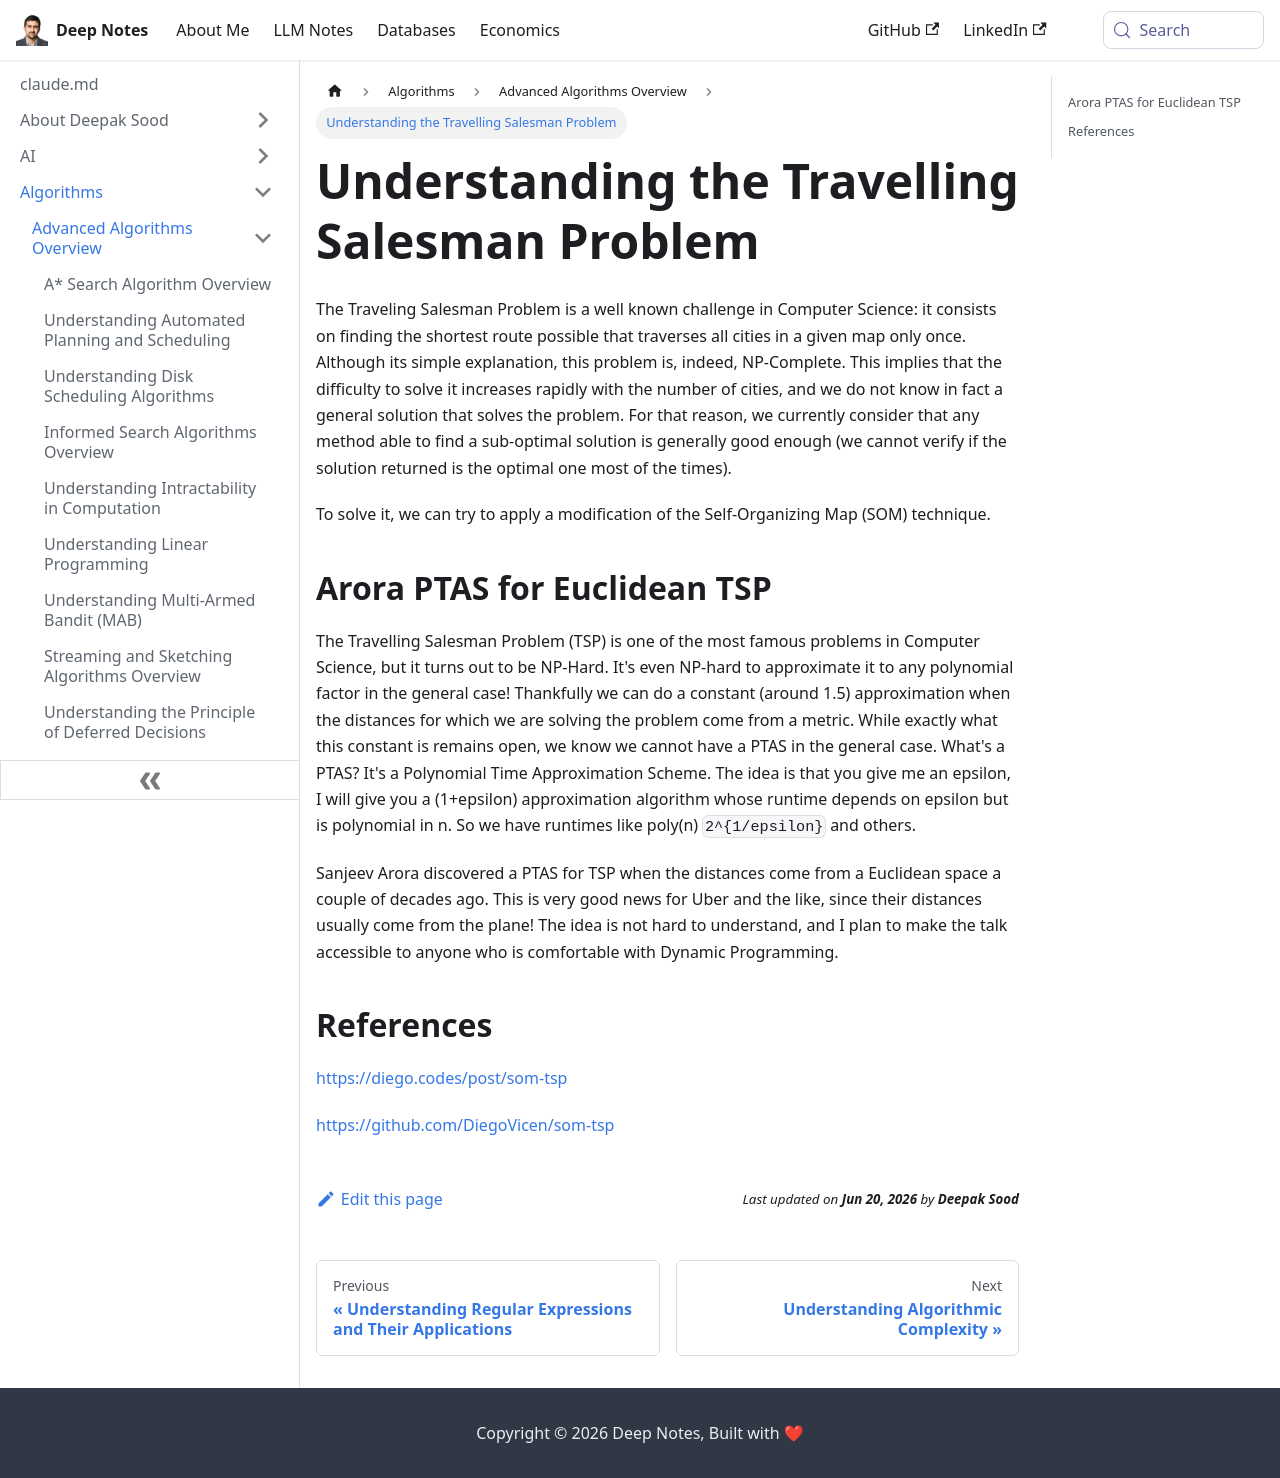

repository: deepaksood619/deepaksood619.github.io · page: algorithms/advanced-algorithms/travelling-salesman-problem/index.html · generator: docusaurus

---
slug: /algorithms/advanced-algorithms/travelling-salesman-problem
title: Understanding the Travelling Salesman Problem
description: Explore the complexities of the Travelling Salesman Problem and discover methods for finding sub-optimal solutions in computational challenges.
created: 2023-03-05
updated: 2023-12-06
---
The Traveling Salesman Problem is a well known challenge in Computer Science: it consists on finding the shortest route possible that traverses all cities in a given map only once. Although its simple explanation, this problem is, indeed, NP-Complete. This implies that the difficulty to solve it increases rapidly with the number of cities, and we do not know in fact a general solution that solves the problem. For that reason, we currently consider that any method able to find a sub-optimal solution is generally good enough (we cannot verify if the solution returned is the optimal one most of the times).

To solve it, we can try to apply a modification of the Self-Organizing Map (SOM) technique.

## Arora PTAS for Euclidean TSP

The Travelling Salesman Problem (TSP) is one of the most famous problems in Computer Science, but it turns out to be NP-Hard. It's even NP-hard to approximate it to any polynomial factor in the general case! Thankfully we can do a constant (around 1.5) approximation when the distances for which we are solving the problem come from a metric. While exactly what this constant is remains open, we know we cannot have a PTAS in the general case. What's a PTAS? It's a Polynomial Time Approximation Scheme. The idea is that you give me an epsilon, I will give you a (1+epsilon) approximation algorithm whose runtime depends on epsilon but is polynomial in n. So we have runtimes like poly(n) `2^{1/epsilon}` and others.

Sanjeev Arora discovered a PTAS for TSP when the distances come from a Euclidean space a couple of decades ago. This is very good news for Uber and the like, since their distances usually come from the plane! The idea is not hard to understand, and I plan to make the talk accessible to anyone who is comfortable with Dynamic Programming.

## References

https://diego.codes/post/som-tsp

https://github.com/DiegoVicen/som-tsp
